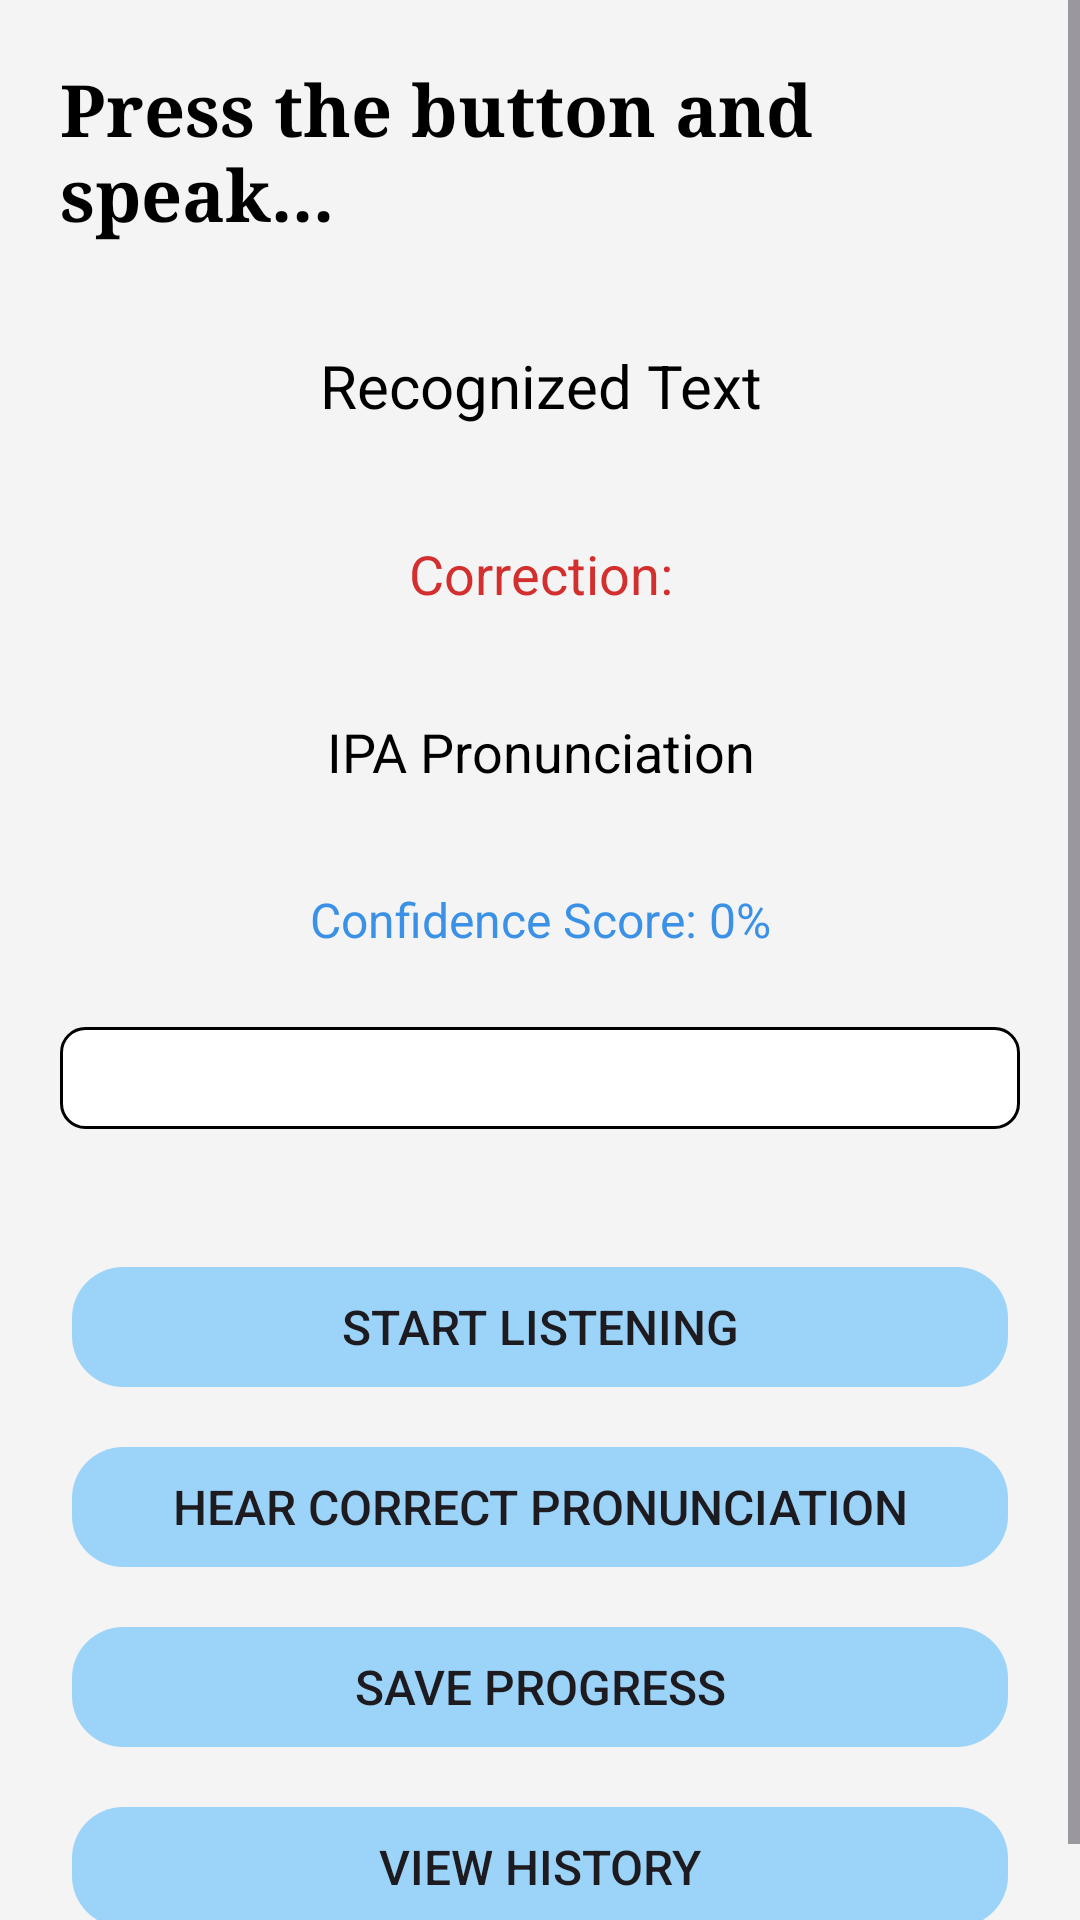

This screen was rendered from an Android layout file. Write that file and the resources it references.
<!-- AndroidManifest.xml: application theme Theme.PronounciationDetector -->
<!-- res/layout/activity_main.xml -->
<?xml version="1.0" encoding="utf-8"?>
<ScrollView
    xmlns:android="http://schemas.android.com/apk/res/android"
    xmlns:tools="http://schemas.android.com/tools"
    android:orientation="vertical"
    android:layout_width="match_parent"
    android:layout_height="match_parent"
    android:background="@color/light_gray"
    tools:context=".MainActivity">

    <LinearLayout
        android:orientation="vertical"
        android:layout_width="match_parent"
        android:layout_height="match_parent"
        android:padding="20dp"

        android:background="@color/light_gray">

        <TextView
            android:id="@+id/instruction_text"
            android:layout_width="wrap_content"
            android:layout_height="wrap_content"
            android:layout_marginBottom="12dp"
            android:fontFamily="serif"
            android:text="Press the button and speak..."
            android:textColor="@color/black"
            android:textStyle="bold"
            android:textSize="24sp" />

        <TextView
            android:id="@+id/result_text"
            android:layout_width="match_parent"
            android:layout_height="wrap_content"
            android:text="Recognized Text"
            android:layout_marginTop="10dp"
            android:textSize="20sp"
            android:textColor="@color/black"
            android:background="@drawable/textview_bg"
            android:padding="12dp"
            android:gravity="center"
            android:layout_marginBottom="10dp" />

        <TextView
            android:id="@+id/corrected_text"
            android:layout_width="match_parent"
            android:layout_height="wrap_content"
            android:layout_marginBottom="10dp"
            android:layout_marginTop="5dp"
            android:background="@drawable/textview_bg"
            android:gravity="center"
            android:padding="10dp"
            android:text="Correction:"
            android:textColor="@color/red"
            android:textSize="18sp" />

        <TextView
            android:id="@+id/ipa_text"
            android:layout_width="match_parent"
            android:layout_height="wrap_content"
            android:layout_marginTop="5dp"
            android:text="IPA Pronunciation"
            android:textSize="18sp"
            android:textColor="@color/black"
            android:padding="10dp"
            android:background="@drawable/textview_bg"
            android:gravity="center"
            android:layout_marginBottom="10dp" />

        <TextView
            android:id="@+id/confidence_score"
            android:layout_width="match_parent"
            android:layout_height="wrap_content"
            android:text="Confidence Score: 0%"
            android:layout_marginTop="5dp"
            android:textSize="16sp"
            android:textColor="@color/blue"
            android:padding="8dp"
            android:gravity="center"
            android:layout_marginBottom="12dp" />

        <Spinner
            android:id="@+id/difficulty_spinner"
            android:layout_width="match_parent"
            android:layout_height="34dp"
            android:layout_marginTop="5dp"
            android:layout_marginBottom="12dp"
            android:background="@drawable/spinner_bg" />

        <androidx.appcompat.widget.AppCompatButton
            android:id="@+id/start_button"
            android:layout_width="match_parent"
            android:layout_height="wrap_content"
            android:text="Start Listening"
            android:textSize="16dp"
            android:background="@drawable/rounded_but"
            android:layout_marginTop="30dp" />

        <androidx.appcompat.widget.AppCompatButton
            android:id="@+id/play_correct_pronunciation"
            android:layout_width="match_parent"
            android:textSize="16dp"
            android:layout_height="wrap_content"
            android:text="Hear Correct Pronunciation"
            android:background="@drawable/rounded_but"
            android:layout_marginTop="12dp" />

        <androidx.appcompat.widget.AppCompatButton
            android:id="@+id/save_progress_button"
            android:textSize="16dp"
            android:layout_width="match_parent"
            android:layout_height="wrap_content"
            android:text="Save Progress"
            android:background="@drawable/rounded_but"
            android:layout_marginTop="12dp" />

        <androidx.appcompat.widget.AppCompatButton
            android:id="@+id/view_history_button"
            android:layout_width="match_parent"
            android:layout_height="wrap_content"
            android:textSize="16dp"
            android:text="View History"
            android:background="@drawable/rounded_but"
            android:layout_marginTop="12dp" />

    </LinearLayout>
</ScrollView>
<!-- resources referenced by this layout -->
<resources>
  <color name="black">#000000</color>
  <color name="blue">#3B91E6</color>
  <color name="light_gray">#EEF5F5F5</color>
  <color name="red">#D32F2F</color>
  <!-- drawable rounded_but (drawable) -->
  <layer-list xmlns:android="http://schemas.android.com/apk/res/android">
  
  
      
      <item android:left="4dp" android:top="4dp" android:right="4dp" android:bottom="4dp">
          <shape android:shape="rectangle">
              <gradient
                  android:startColor="#EB94D0F8"
                  android:endColor="#EB94D0F8"
                  android:angle="90" />
              <corners android:radius="17dp" />
          </shape>
      </item>
  
  </layer-list>
  <!-- drawable spinner_bg (drawable) -->
  <?xml version="1.0" encoding="utf-8"?>
  <shape xmlns:android="http://schemas.android.com/apk/res/android" android:shape="rectangle">
      <solid android:color="@color/white"/>
      <stroke android:width="1dp" android:color="@color/black"/>
      <corners android:radius="8dp"/>
  </shape>
  <style name="Theme.PronounciationDetector" parent="Base.Theme.PronounciationDetector" />
  <color name="white">#FFFFFF</color>
  <style name="Base.Theme.PronounciationDetector" parent="Theme.Material3.DayNight.NoActionBar">
          <item name="android:statusBarColor" tools:targetApi="1">@color/white</item>
          <item name="android:windowLightStatusBar" tools:targetApi="1">@color/black</item>
          <item name="android:navigationBarColor">@color/white</item>
      </style>
</resources>
